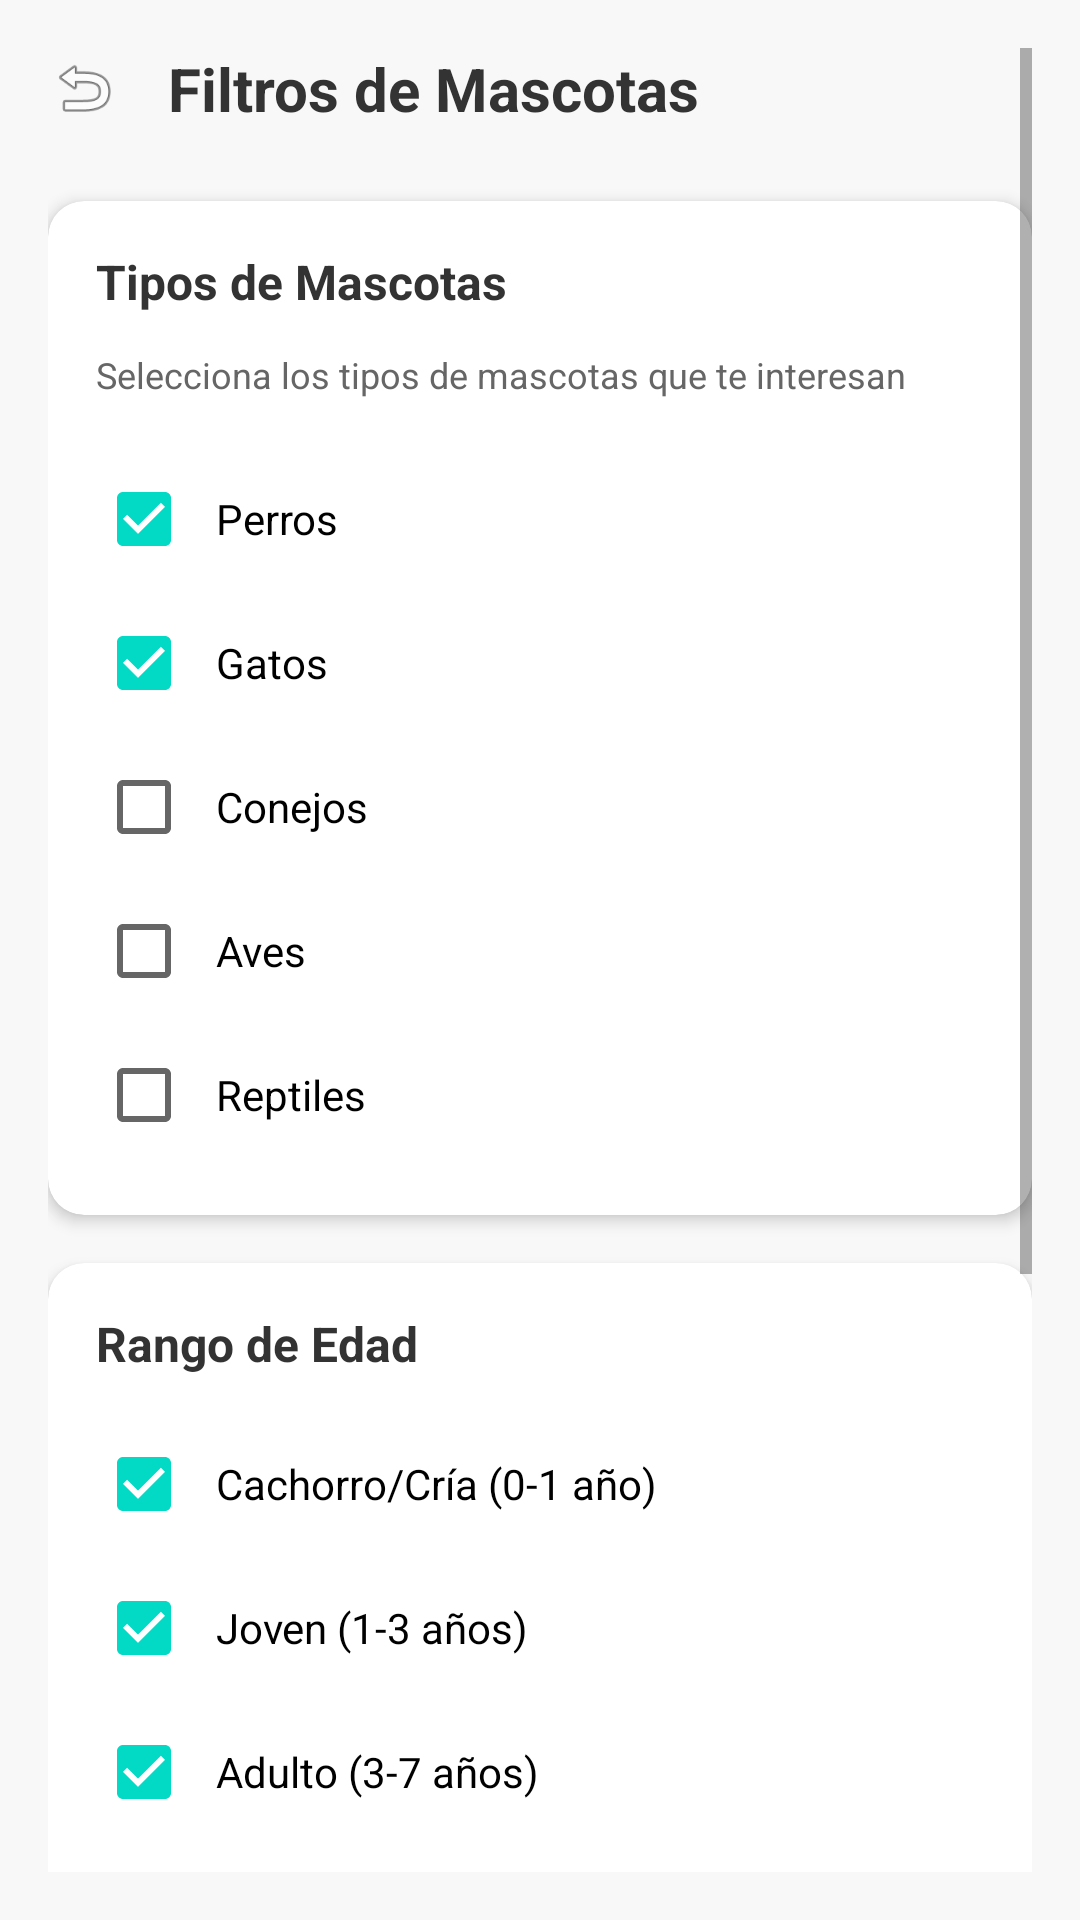

Here is an Android app screen rendered from its layout file. Give the layout XML and the strings, colors and styles it references.
<!-- AndroidManifest.xml: application theme Theme.AdoptMeV5 -->
<!-- res/layout/activity_filter.xml -->
<?xml version="1.0" encoding="utf-8"?>
<ScrollView xmlns:android="http://schemas.android.com/apk/res/android"
    xmlns:app="http://schemas.android.com/apk/res-auto"
    android:layout_width="match_parent"
    android:layout_height="match_parent"
    android:background="#F8F8F8"
    android:id="@+id/main"
    android:padding="16dp">

    <LinearLayout
        android:layout_width="match_parent"
        android:layout_height="wrap_content"
        android:orientation="vertical">

        
        <LinearLayout
            android:layout_width="match_parent"
            android:layout_height="wrap_content"
            android:orientation="horizontal"
            android:gravity="center_vertical"
            android:paddingBottom="24dp">

            <ImageView
                android:id="@+id/btn_back"
                android:layout_width="24dp"
                android:layout_height="24dp"
                android:src="@android:drawable/ic_menu_revert"
                android:background="?attr/selectableItemBackgroundBorderless"
                android:clickable="true"
                android:focusable="true" />

            <TextView
                android:layout_width="0dp"
                android:layout_height="wrap_content"
                android:layout_weight="1"
                android:text="Filtros de Mascotas"
                android:textSize="20sp"
                android:textStyle="bold"
                android:textColor="#333333"
                android:layout_marginLeft="16dp" />

        </LinearLayout>

        
        <com.google.android.material.card.MaterialCardView
            android:layout_width="match_parent"
            android:layout_height="wrap_content"
            app:cardCornerRadius="12dp"
            app:cardElevation="3dp"
            android:layout_marginBottom="16dp">

            <LinearLayout
                android:layout_width="match_parent"
                android:layout_height="wrap_content"
                android:orientation="vertical"
                android:padding="16dp">

                <TextView
                    android:layout_width="match_parent"
                    android:layout_height="wrap_content"
                    android:text="Tipos de Mascotas"
                    android:textSize="16sp"
                    android:textStyle="bold"
                    android:textColor="#333333"
                    android:paddingBottom="12dp" />

                <TextView
                    android:layout_width="match_parent"
                    android:layout_height="wrap_content"
                    android:text="Selecciona los tipos de mascotas que te interesan"
                    android:textSize="12sp"
                    android:textColor="#666666"
                    android:paddingBottom="16dp" />

                <CheckBox
                    android:id="@+id/cb_perro"
                    android:layout_width="match_parent"
                    android:layout_height="wrap_content"
                    android:text="Perros"
                    android:textSize="14sp"
                    android:padding="8dp"
                    android:checked="true" />

                <CheckBox
                    android:id="@+id/cb_gato"
                    android:layout_width="match_parent"
                    android:layout_height="wrap_content"
                    android:text="Gatos"
                    android:textSize="14sp"
                    android:padding="8dp"
                    android:checked="true" />

                <CheckBox
                    android:id="@+id/cb_conejo"
                    android:layout_width="match_parent"
                    android:layout_height="wrap_content"
                    android:text="Conejos"
                    android:textSize="14sp"
                    android:padding="8dp"
                    android:checked="false" />

                <CheckBox
                    android:id="@+id/cb_ave"
                    android:layout_width="match_parent"
                    android:layout_height="wrap_content"
                    android:text="Aves"
                    android:textSize="14sp"
                    android:padding="8dp"
                    android:checked="false" />

                <CheckBox
                    android:id="@+id/cb_reptil"
                    android:layout_width="match_parent"
                    android:layout_height="wrap_content"
                    android:text="Reptiles"
                    android:textSize="14sp"
                    android:padding="8dp"
                    android:checked="false" />

            </LinearLayout>
        </com.google.android.material.card.MaterialCardView>

        
        <com.google.android.material.card.MaterialCardView
            android:layout_width="match_parent"
            android:layout_height="wrap_content"
            app:cardCornerRadius="12dp"
            app:cardElevation="3dp"
            android:layout_marginBottom="16dp">

            <LinearLayout
                android:layout_width="match_parent"
                android:layout_height="wrap_content"
                android:orientation="vertical"
                android:padding="16dp">

                <TextView
                    android:layout_width="match_parent"
                    android:layout_height="wrap_content"
                    android:text="Rango de Edad"
                    android:textSize="16sp"
                    android:textStyle="bold"
                    android:textColor="#333333"
                    android:paddingBottom="12dp" />

                <CheckBox
                    android:id="@+id/cb_cachorro"
                    android:layout_width="match_parent"
                    android:layout_height="wrap_content"
                    android:text="Cachorro/Cría (0-1 año)"
                    android:textSize="14sp"
                    android:padding="8dp"
                    android:checked="true" />

                <CheckBox
                    android:id="@+id/cb_joven"
                    android:layout_width="match_parent"
                    android:layout_height="wrap_content"
                    android:text="Joven (1-3 años)"
                    android:textSize="14sp"
                    android:padding="8dp"
                    android:checked="true" />

                <CheckBox
                    android:id="@+id/cb_adulto"
                    android:layout_width="match_parent"
                    android:layout_height="wrap_content"
                    android:text="Adulto (3-7 años)"
                    android:textSize="14sp"
                    android:padding="8dp"
                    android:checked="true" />

                <CheckBox
                    android:id="@+id/cb_senior"
                    android:layout_width="match_parent"
                    android:layout_height="wrap_content"
                    android:text="Senior (7+ años)"
                    android:textSize="14sp"
                    android:padding="8dp"
                    android:checked="false" />

            </LinearLayout>
        </com.google.android.material.card.MaterialCardView>

        
        <com.google.android.material.card.MaterialCardView
            android:layout_width="match_parent"
            android:layout_height="wrap_content"
            app:cardCornerRadius="12dp"
            app:cardElevation="3dp">

            <LinearLayout
                android:layout_width="match_parent"
                android:layout_height="wrap_content"
                android:orientation="vertical"
                android:padding="16dp">

                <TextView
                    android:layout_width="match_parent"
                    android:layout_height="wrap_content"
                    android:text="Tamaño"
                    android:textSize="16sp"
                    android:textStyle="bold"
                    android:textColor="#333333"
                    android:paddingBottom="12dp" />

                <CheckBox
                    android:id="@+id/cb_pequeno"
                    android:layout_width="match_parent"
                    android:layout_height="wrap_content"
                    android:text="Pequeño (hasta 10kg)"
                    android:textSize="14sp"
                    android:padding="8dp"
                    android:checked="true" />

                <CheckBox
                    android:id="@+id/cb_mediano"
                    android:layout_width="match_parent"
                    android:layout_height="wrap_content"
                    android:text="Mediano (10-25kg)"
                    android:textSize="14sp"
                    android:padding="8dp"
                    android:checked="true" />

                <CheckBox
                    android:id="@+id/cb_grande"
                    android:layout_width="match_parent"
                    android:layout_height="wrap_content"
                    android:text="Grande (25-40kg)"
                    android:textSize="14sp"
                    android:padding="8dp"
                    android:checked="false" />

                <CheckBox
                    android:id="@+id/cb_gigante"
                    android:layout_width="match_parent"
                    android:layout_height="wrap_content"
                    android:text="Gigante (40kg+)"
                    android:textSize="14sp"
                    android:padding="8dp"
                    android:checked="false" />

            </LinearLayout>
        </com.google.android.material.card.MaterialCardView>

    </LinearLayout>
</ScrollView>
<!-- resources referenced by this layout -->
<resources>
  <style name="Theme.AdoptMeV5" parent="Theme.MaterialComponents.DayNight.NoActionBar">
  
          
          <item name="colorPrimary">@color/purple_500</item>
          <item name="colorPrimaryVariant">@color/purple_700</item>
          <item name="colorOnPrimary">@color/white</item>
          
          <item name="colorSecondary">@color/teal_200</item>
          <item name="colorSecondaryVariant">@color/teal_700</item>
          <item name="colorOnSecondary">@color/black</item>
          
          <item name="android:statusBarColor">?attr/colorPrimaryVariant</item>
          
      </style>
  <color name="purple_500">#FF6200EE</color>
  <color name="purple_700">#FF3700B3</color>
  <color name="white">#FFFFFFFF</color>
  <color name="teal_200">#FF03DAC5</color>
  <color name="teal_700">#FF018786</color>
  <color name="black">#FF000000</color>
</resources>
